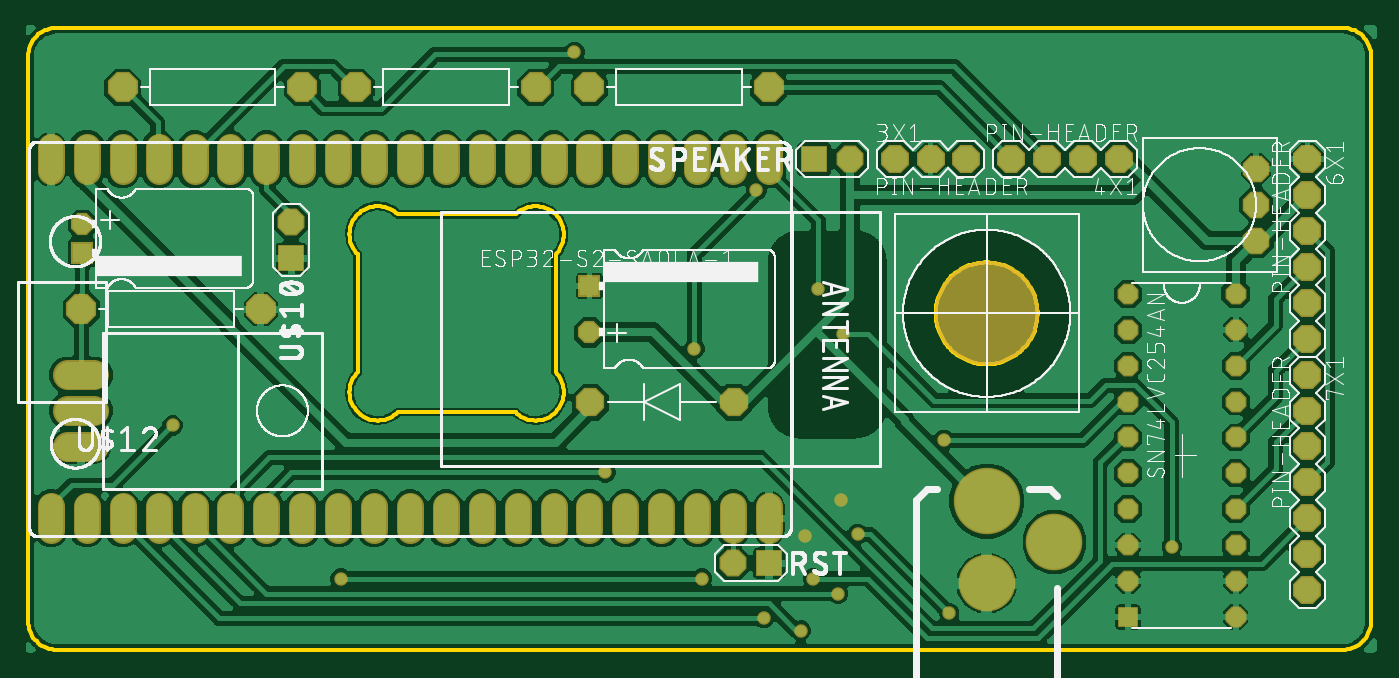
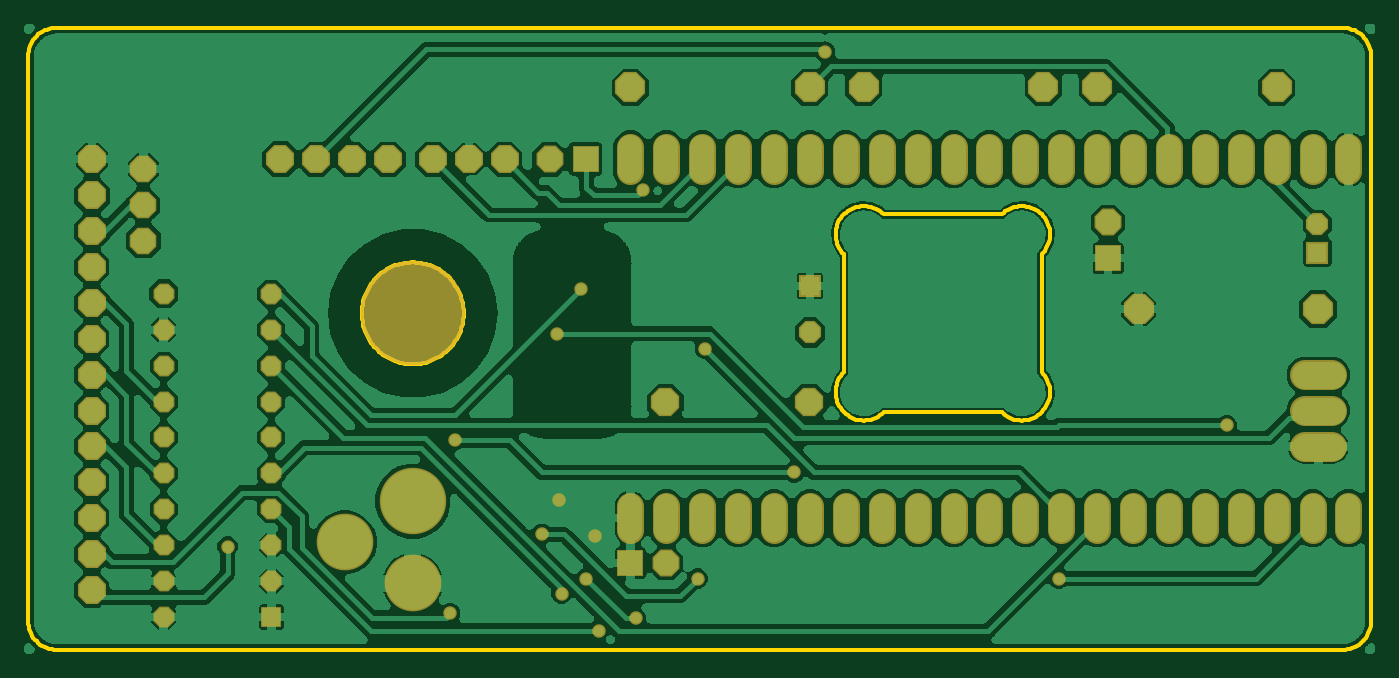
Circuit board: 6 layer files. Board 95.0 x 44.0 mm.
- bottom_copper: copper_bottom.gbr (325695 bytes)
- top_copper: copper_top.gbr (301938 bytes)
- outline: profile.gbr (6900 bytes)
- top_silk: silkscreen_top.gbr (155656 bytes)
- bottom_mask: soldermask_bottom.gbr (4211 bytes)
- top_mask: soldermask_top.gbr (4208 bytes)

=== bottom_copper: copper_bottom.gbr (325695 bytes, source omitted) ===
=== top_copper: copper_top.gbr (301938 bytes, source omitted) ===
=== outline: profile.gbr (6900 bytes, source omitted) ===
=== top_silk: silkscreen_top.gbr (155656 bytes, source omitted) ===
=== bottom_mask: soldermask_bottom.gbr ===
G04 EAGLE Gerber RS-274X export*
G75*
%MOMM*%
%FSLAX34Y34*%
%LPD*%
%INSoldermask Bottom*%
%IPPOS*%
%AMOC8*
5,1,8,0,0,1.08239X$1,22.5*%
G01*
%ADD10C,7.403200*%
%ADD11C,4.703200*%
%ADD12C,4.013200*%
%ADD13C,1.903200*%
%ADD14P,2.144431X8X112.500000*%
%ADD15P,2.309387X8X202.500000*%
%ADD16P,2.144431X8X22.500000*%
%ADD17P,2.144431X8X292.500000*%
%ADD18P,2.034460X8X292.500000*%
%ADD19P,2.168244X8X202.500000*%
%ADD20P,2.060005X8X292.500000*%
%ADD21R,1.903200X1.903200*%
%ADD22R,1.473200X1.473200*%
%ADD23P,1.594577X8X292.500000*%
%ADD24P,2.060005X8X22.500000*%
%ADD25C,2.103119*%
%ADD26R,1.563200X1.563200*%
%ADD27P,1.691992X8X292.500000*%
%ADD28P,2.060005X8X202.500000*%
%ADD29C,0.953200*%


D10*
X408000Y18000D03*
D11*
X408000Y-115000D03*
D12*
X408000Y-173000D03*
X456000Y-144000D03*
D13*
X254000Y118500D02*
X254000Y135500D01*
X228600Y135500D02*
X228600Y118500D01*
X203200Y118500D02*
X203200Y135500D01*
X177800Y135500D02*
X177800Y118500D01*
X152400Y118500D02*
X152400Y135500D01*
X127000Y135500D02*
X127000Y118500D01*
X101600Y118500D02*
X101600Y135500D01*
X76200Y135500D02*
X76200Y118500D01*
X50800Y118500D02*
X50800Y135500D01*
X25400Y135500D02*
X25400Y118500D01*
X0Y118500D02*
X0Y135500D01*
X-25400Y135500D02*
X-25400Y118500D01*
X-50800Y118500D02*
X-50800Y135500D01*
X-76200Y135500D02*
X-76200Y118500D01*
X-101600Y118500D02*
X-101600Y135500D01*
X-127000Y135500D02*
X-127000Y118500D01*
X-152400Y118500D02*
X-152400Y135500D01*
X-177800Y135500D02*
X-177800Y118500D01*
X-203200Y118500D02*
X-203200Y135500D01*
X-228600Y135500D02*
X-228600Y118500D01*
X-254000Y118500D02*
X-254000Y135500D01*
X-254000Y-118500D02*
X-254000Y-135500D01*
X-228600Y-135500D02*
X-228600Y-118500D01*
X-203200Y-118500D02*
X-203200Y-135500D01*
X-177800Y-135500D02*
X-177800Y-118500D01*
X-152400Y-118500D02*
X-152400Y-135500D01*
X-127000Y-135500D02*
X-127000Y-118500D01*
X-101600Y-118500D02*
X-101600Y-135500D01*
X-76200Y-135500D02*
X-76200Y-118500D01*
X-50800Y-118500D02*
X-50800Y-135500D01*
X-25400Y-135500D02*
X-25400Y-118500D01*
X0Y-118500D02*
X0Y-135500D01*
X25400Y-135500D02*
X25400Y-118500D01*
X50800Y-118500D02*
X50800Y-135500D01*
X76200Y-135500D02*
X76200Y-118500D01*
X101600Y-118500D02*
X101600Y-135500D01*
X127000Y-135500D02*
X127000Y-118500D01*
X152400Y-118500D02*
X152400Y-135500D01*
X177800Y-135500D02*
X177800Y-118500D01*
X203200Y-118500D02*
X203200Y-135500D01*
X228600Y-135500D02*
X228600Y-118500D01*
X254000Y-118500D02*
X254000Y-135500D01*
D14*
X342900Y127000D03*
X368300Y127000D03*
X393700Y127000D03*
D15*
X254000Y177800D03*
X127000Y177800D03*
X88900Y177800D03*
X-38100Y177800D03*
X-76200Y177800D03*
X-203200Y177800D03*
D16*
X635000Y127000D03*
X635000Y101600D03*
X635000Y76200D03*
X635000Y50800D03*
X635000Y25400D03*
X635000Y0D03*
X635000Y-25400D03*
X635000Y-50800D03*
X635000Y-76200D03*
X635000Y-101600D03*
X635000Y-127000D03*
X635000Y-152400D03*
X635000Y-177800D03*
D17*
X501650Y127000D03*
X476250Y127000D03*
X450850Y127000D03*
X425450Y127000D03*
D18*
X598600Y120250D03*
X598600Y94850D03*
X598600Y69450D03*
D19*
X229250Y-44900D03*
X127650Y-44900D03*
D20*
X-84000Y82350D03*
D21*
X-84000Y56950D03*
D22*
X508000Y-196850D03*
D23*
X508000Y31750D03*
X508000Y6350D03*
X508000Y-19050D03*
X508000Y-44450D03*
X508000Y-69850D03*
X508000Y-95250D03*
X508000Y-120650D03*
X508000Y-146050D03*
X508000Y-171450D03*
X584200Y-171450D03*
X584200Y-146050D03*
X584200Y-120650D03*
X584200Y-95250D03*
X584200Y-69850D03*
X584200Y-44450D03*
X584200Y-196850D03*
X584200Y-19050D03*
X584200Y6350D03*
X584200Y31750D03*
D24*
X228600Y-158750D03*
D21*
X254000Y-158750D03*
D25*
X-223300Y-25600D02*
X-242300Y-25600D01*
X-242300Y-51000D02*
X-223300Y-51000D01*
X-223300Y-76400D02*
X-242300Y-76400D01*
D26*
X127000Y37500D03*
D27*
X127000Y4500D03*
D26*
X-232000Y61000D03*
D27*
X-232000Y81000D03*
D28*
X311150Y127000D03*
D21*
X285750Y127000D03*
D15*
X-105500Y21000D03*
X-232500Y21000D03*
D29*
X116290Y202860D03*
X279400Y-139700D03*
X304800Y-114300D03*
X250250Y-197750D03*
X285250Y-169750D03*
X-49000Y-169750D03*
X206500Y-169750D03*
X316750Y-138250D03*
X381500Y-194250D03*
X-167890Y-61250D03*
X306250Y3500D03*
X539000Y-147000D03*
X378000Y-71750D03*
X138250Y-94500D03*
X302750Y-180250D03*
X276500Y-206500D03*
X288750Y35000D03*
X245000Y105000D03*
X201250Y-7000D03*
M02*

=== top_mask: soldermask_top.gbr ===
G04 EAGLE Gerber RS-274X export*
G75*
%MOMM*%
%FSLAX34Y34*%
%LPD*%
%INSoldermask Top*%
%IPPOS*%
%AMOC8*
5,1,8,0,0,1.08239X$1,22.5*%
G01*
%ADD10C,7.403200*%
%ADD11C,4.703200*%
%ADD12C,4.013200*%
%ADD13C,1.903200*%
%ADD14P,2.144431X8X112.500000*%
%ADD15P,2.309387X8X202.500000*%
%ADD16P,2.144431X8X22.500000*%
%ADD17P,2.144431X8X292.500000*%
%ADD18P,2.034460X8X292.500000*%
%ADD19P,2.168244X8X202.500000*%
%ADD20P,2.060005X8X292.500000*%
%ADD21R,1.903200X1.903200*%
%ADD22R,1.473200X1.473200*%
%ADD23P,1.594577X8X292.500000*%
%ADD24P,2.060005X8X22.500000*%
%ADD25C,2.103119*%
%ADD26R,1.563200X1.563200*%
%ADD27P,1.691992X8X292.500000*%
%ADD28P,2.060005X8X202.500000*%
%ADD29C,0.953200*%


D10*
X408000Y18000D03*
D11*
X408000Y-115000D03*
D12*
X408000Y-173000D03*
X456000Y-144000D03*
D13*
X254000Y118500D02*
X254000Y135500D01*
X228600Y135500D02*
X228600Y118500D01*
X203200Y118500D02*
X203200Y135500D01*
X177800Y135500D02*
X177800Y118500D01*
X152400Y118500D02*
X152400Y135500D01*
X127000Y135500D02*
X127000Y118500D01*
X101600Y118500D02*
X101600Y135500D01*
X76200Y135500D02*
X76200Y118500D01*
X50800Y118500D02*
X50800Y135500D01*
X25400Y135500D02*
X25400Y118500D01*
X0Y118500D02*
X0Y135500D01*
X-25400Y135500D02*
X-25400Y118500D01*
X-50800Y118500D02*
X-50800Y135500D01*
X-76200Y135500D02*
X-76200Y118500D01*
X-101600Y118500D02*
X-101600Y135500D01*
X-127000Y135500D02*
X-127000Y118500D01*
X-152400Y118500D02*
X-152400Y135500D01*
X-177800Y135500D02*
X-177800Y118500D01*
X-203200Y118500D02*
X-203200Y135500D01*
X-228600Y135500D02*
X-228600Y118500D01*
X-254000Y118500D02*
X-254000Y135500D01*
X-254000Y-118500D02*
X-254000Y-135500D01*
X-228600Y-135500D02*
X-228600Y-118500D01*
X-203200Y-118500D02*
X-203200Y-135500D01*
X-177800Y-135500D02*
X-177800Y-118500D01*
X-152400Y-118500D02*
X-152400Y-135500D01*
X-127000Y-135500D02*
X-127000Y-118500D01*
X-101600Y-118500D02*
X-101600Y-135500D01*
X-76200Y-135500D02*
X-76200Y-118500D01*
X-50800Y-118500D02*
X-50800Y-135500D01*
X-25400Y-135500D02*
X-25400Y-118500D01*
X0Y-118500D02*
X0Y-135500D01*
X25400Y-135500D02*
X25400Y-118500D01*
X50800Y-118500D02*
X50800Y-135500D01*
X76200Y-135500D02*
X76200Y-118500D01*
X101600Y-118500D02*
X101600Y-135500D01*
X127000Y-135500D02*
X127000Y-118500D01*
X152400Y-118500D02*
X152400Y-135500D01*
X177800Y-135500D02*
X177800Y-118500D01*
X203200Y-118500D02*
X203200Y-135500D01*
X228600Y-135500D02*
X228600Y-118500D01*
X254000Y-118500D02*
X254000Y-135500D01*
D14*
X342900Y127000D03*
X368300Y127000D03*
X393700Y127000D03*
D15*
X254000Y177800D03*
X127000Y177800D03*
X88900Y177800D03*
X-38100Y177800D03*
X-76200Y177800D03*
X-203200Y177800D03*
D16*
X635000Y127000D03*
X635000Y101600D03*
X635000Y76200D03*
X635000Y50800D03*
X635000Y25400D03*
X635000Y0D03*
X635000Y-25400D03*
X635000Y-50800D03*
X635000Y-76200D03*
X635000Y-101600D03*
X635000Y-127000D03*
X635000Y-152400D03*
X635000Y-177800D03*
D17*
X501650Y127000D03*
X476250Y127000D03*
X450850Y127000D03*
X425450Y127000D03*
D18*
X598600Y120250D03*
X598600Y94850D03*
X598600Y69450D03*
D19*
X229250Y-44900D03*
X127650Y-44900D03*
D20*
X-84000Y82350D03*
D21*
X-84000Y56950D03*
D22*
X508000Y-196850D03*
D23*
X508000Y31750D03*
X508000Y6350D03*
X508000Y-19050D03*
X508000Y-44450D03*
X508000Y-69850D03*
X508000Y-95250D03*
X508000Y-120650D03*
X508000Y-146050D03*
X508000Y-171450D03*
X584200Y-171450D03*
X584200Y-146050D03*
X584200Y-120650D03*
X584200Y-95250D03*
X584200Y-69850D03*
X584200Y-44450D03*
X584200Y-196850D03*
X584200Y-19050D03*
X584200Y6350D03*
X584200Y31750D03*
D24*
X228600Y-158750D03*
D21*
X254000Y-158750D03*
D25*
X-223300Y-25600D02*
X-242300Y-25600D01*
X-242300Y-51000D02*
X-223300Y-51000D01*
X-223300Y-76400D02*
X-242300Y-76400D01*
D26*
X127000Y37500D03*
D27*
X127000Y4500D03*
D26*
X-232000Y61000D03*
D27*
X-232000Y81000D03*
D28*
X311150Y127000D03*
D21*
X285750Y127000D03*
D15*
X-105500Y21000D03*
X-232500Y21000D03*
D29*
X116290Y202860D03*
X279400Y-139700D03*
X304800Y-114300D03*
X250250Y-197750D03*
X285250Y-169750D03*
X-49000Y-169750D03*
X206500Y-169750D03*
X316750Y-138250D03*
X381500Y-194250D03*
X-167890Y-61250D03*
X306250Y3500D03*
X539000Y-147000D03*
X378000Y-71750D03*
X138250Y-94500D03*
X302750Y-180250D03*
X276500Y-206500D03*
X288750Y35000D03*
X245000Y105000D03*
X201250Y-7000D03*
M02*

